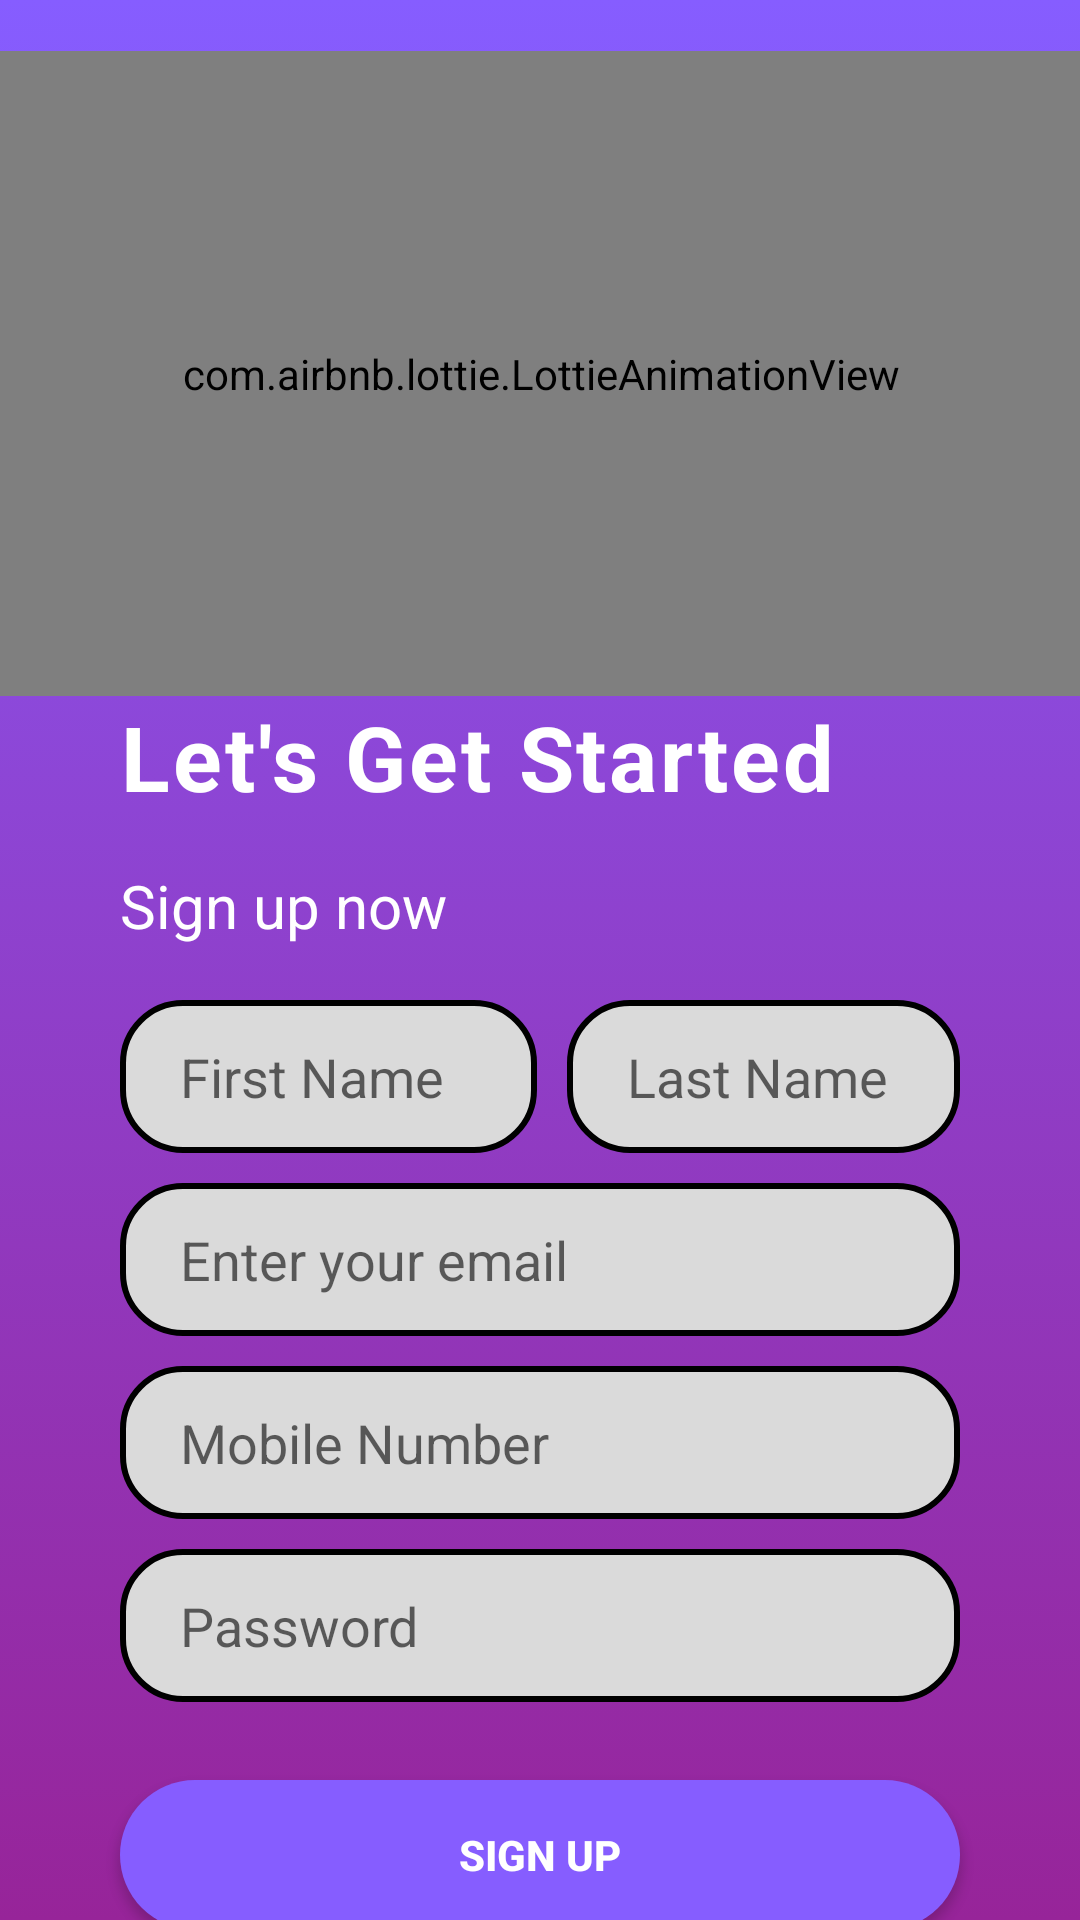

Android layout source for this screen:
<!-- AndroidManifest.xml: application theme Theme.EvCharging -->
<!-- res/layout/activity_signup.xml -->
<?xml version="1.0" encoding="utf-8"?>
<androidx.constraintlayout.widget.ConstraintLayout xmlns:android="http://schemas.android.com/apk/res/android"
    xmlns:app="http://schemas.android.com/apk/res-auto"
    xmlns:tools="http://schemas.android.com/tools"
    android:layout_width="match_parent"
    android:layout_height="match_parent"
    android:background="@drawable/bh">

    <androidx.constraintlayout.widget.ConstraintLayout
        android:id="@+id/constraintLayout2"
        android:layout_width="413dp"
        android:layout_height="128dp"
        app:layout_constraintBottom_toBottomOf="parent"
        app:layout_constraintEnd_toEndOf="parent"
        app:layout_constraintHorizontal_bias="0.0"
        app:layout_constraintStart_toStartOf="parent"
        app:layout_constraintTop_toTopOf="parent"
        app:layout_constraintVertical_bias="0.0" >

    </androidx.constraintlayout.widget.ConstraintLayout>


    <RelativeLayout
        android:id="@+id/R_layout"
        android:layout_width="match_parent"
        android:layout_height="500dp"
        android:layout_marginTop="104dp"
        app:layout_constraintTop_toBottomOf="@+id/constraintLayout2"
        tools:layout_editor_absoluteX="0dp">

        <TextView
            android:id="@+id/letStart"
            style="@style/TextAppearance.Material3.BodyLarge"
            android:layout_width="299dp"
            android:layout_height="wrap_content"
            android:layout_alignParentStart="true"
            android:layout_alignParentEnd="true"
            android:layout_marginStart="40dp"
            android:layout_marginEnd="68dp"
            android:text="Let's Get Started"
            android:textColor="@color/white"
            android:textSize="30sp"
            android:textStyle="bold" />

        <EditText
            android:id="@+id/firstName"
            android:layout_width="139dp"
            android:layout_height="51dp"
            android:layout_below="@id/mbd"
            android:layout_alignParentStart="true"
            android:layout_marginStart="40dp"
            android:layout_marginEnd="10dp"
            android:background="@drawable/border"
            android:hint="First Name"
            android:paddingLeft="20dp" />

        <EditText
            android:id="@+id/lastName"
            android:layout_width="168dp"
            android:layout_height="51dp"
            android:layout_below="@id/mbd"
            android:layout_alignParentEnd="true"

            android:layout_marginEnd="40dp"
            android:layout_toEndOf="@+id/firstName"
            android:layout_toRightOf="@id/firstName"
            android:background="@drawable/border"
            android:hint="Last Name"
            android:paddingLeft="20dp" />

        <EditText
            android:id="@+id/mobileNumber"
            android:layout_width="322dp"
            android:layout_height="51dp"
            android:layout_below="@id/enterEmails"
            android:layout_alignParentStart="true"
            android:layout_alignParentEnd="true"
            android:layout_marginStart="40dp"
            android:layout_marginTop="10dp"
            android:layout_marginEnd="40dp"
            android:background="@drawable/border"
            android:hint="Mobile Number"
            android:paddingLeft="20dp" />

        <TextView
            android:id="@+id/mbd"
            android:layout_width="256dp"
            android:layout_height="35dp"
            android:layout_below="@id/letStart"
            android:layout_alignParentStart="true"
            android:layout_alignParentEnd="true"
            android:layout_marginStart="40dp"
            android:layout_marginTop="16dp"
            android:layout_marginEnd="110dp"
            android:layout_marginBottom="10dp"
            android:text="Sign up now"
            android:textColor="@color/white"
            android:textSize="20sp"
            android:textStyle="normal" />

        <EditText
            android:id="@+id/enterEmails"
            android:layout_width="322dp"
            android:layout_height="51dp"
            android:layout_below="@id/firstName"
            android:layout_alignParentStart="true"
            android:layout_alignParentEnd="true"
            android:layout_marginStart="40dp"
            android:layout_marginTop="10dp"
            android:layout_marginEnd="40dp"
            android:background="@drawable/border"
            android:hint="Enter your email"
            android:inputType="textEmailAddress"
            android:paddingLeft="20dp"
            android:singleLine="true" />

        <EditText
            android:id="@+id/passwords"
            android:layout_width="322dp"
            android:layout_height="51dp"
            android:layout_below="@id/mobileNumber"
            android:layout_alignParentStart="true"
            android:layout_alignParentEnd="true"
            android:layout_marginStart="40dp"
            android:layout_marginTop="10dp"
            android:layout_marginEnd="40dp"
            android:background="@drawable/border"
            android:hint="Password"
            android:inputType="textPassword"
            android:paddingLeft="20dp"
            android:singleLine="true" />

        <Button
            android:id="@+id/button_signup"
            android:layout_width="319dp"
            android:layout_height="50dp"
            android:layout_below="@id/passwords"
            android:layout_alignParentStart="true"
            android:layout_alignParentEnd="true"
            android:layout_marginStart="40dp"
            android:layout_marginTop="26dp"
            android:layout_marginEnd="40dp"
            android:background="@drawable/contborder"
            android:text="Sign up"
            android:textColor="@color/white"
            android:textStyle="bold" />


    </RelativeLayout>

    <com.airbnb.lottie.LottieAnimationView
        android:layout_width="370dp"
        android:layout_height="215dp"
        app:layout_constraintBottom_toTopOf="@+id/R_layout"
        app:layout_constraintEnd_toEndOf="parent"
        app:layout_constraintStart_toStartOf="parent"
        app:lottie_autoPlay="true"
        app:lottie_loop="true"
        app:lottie_rawRes="@raw/animation_lni0wryb" />


</androidx.constraintlayout.widget.ConstraintLayout>
<!-- resources referenced by this layout -->
<resources>
  <color name="white">#FFFFFFFF</color>
  <!-- drawable bh (drawable) -->
  <?xml version="1.0" encoding="utf-8"?>
  <selector xmlns:android="http://schemas.android.com/apk/res/android">
  <item>
      <shape>
          <gradient android:startColor="@color/main1" android:endColor="@color/main2" android:angle="90"></gradient>
      </shape>
  </item>
  </selector>
  <!-- drawable border (drawable) -->
  <?xml version="1.0" encoding="utf-8"?>
  <selector xmlns:android="http://schemas.android.com/apk/res/android">
      <item>
          <shape android:shape="rectangle">
              <solid android:color="@color/Silver">
              </solid>
              <stroke android:color="@color/black" android:width="2dp"></stroke>
              <corners android:radius="20dp"></corners>
  
          </shape>
      </item>
  
  </selector>
  <!-- drawable contborder (drawable) -->
  <?xml version="1.0" encoding="utf-8"?>
  <selector xmlns:android="http://schemas.android.com/apk/res/android">
      <item>
          <shape android:shape="rectangle">
              <solid android:color="@color/main2"></solid>
              <corners android:radius="100dp"></corners>
          </shape>
      </item>
  </selector>
  <style name="Theme.EvCharging" parent="Theme.AppCompat.DayNight">
          
          <item name="colorPrimary">@color/purple_500</item>
          <item name="colorPrimaryVariant">@color/purple_700</item>
          <item name="colorOnPrimary">@color/white</item>
          
          <item name="colorSecondary">@color/teal_200</item>
          <item name="colorSecondaryVariant">@color/teal_700</item>
          <item name="colorOnSecondary">@color/black</item>
          
          <item name="android:statusBarColor">?attr/colorPrimaryVariant</item>
          
      </style>
  <color name="main1">#972499</color>
  <color name="main2">#865DFF</color>
  <color name="Silver">#DADADA</color>
  <color name="black">#FF000000</color>
  <color name="purple_500">#FF6200EE</color>
  <color name="purple_700">#FF3700B3</color>
  <color name="teal_200">#FF03DAC5</color>
  <color name="teal_700">#FF018786</color>
</resources>
